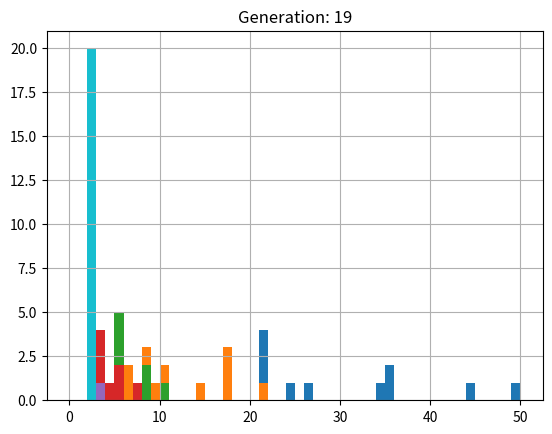

Write the Python code that produced this figure.
#
# Binary tournament selection experiment
#

from random import Random
import random
import matplotlib.pyplot as plt
import numpy as np

#A few useful constants
#
pop_size=20
generations=20
fit_range=50

#Init the random number generator
#
prng=Random()
prng.seed(123)


#Let's suppose we have an imaginary problem that generates
#integer fitness values on some fixed range.  We'll start by randomly
#initializing a population of fitness values
#
pop = [prng.randrange(0,fit_range) for _ in range(pop_size)]


#Helper function to plot histogram of population fitness values
#
def plt_hist(pop, generation=0, bin_limit=fit_range):
    plt.hist(pop, bins=range(bin_limit+1))
    plt.grid(True)
    plt.title(f'Generation: {str(generation)}')
    plt.show()


#Binary tournament operator:
#  - Input: population of size N (pop_size)
#  - Output: new population of size N (pop_size), the result of applying selection
#
#  - Tournament pairs should be randomly selected
#  - All individuals from input population should participate in exactly 2 tournaments
#
def binary_tournament(pop_in, prng):
    newPop=[]

    #Binary Tournament
    #1. Creating compete pairs
    compete_pairs = []
    for _ in range(pop_size//2):
        #Shuffle the list
        random.shuffle(pop)
        x1 = pop.pop()
        x2 = pop.pop()
        compete_pairs.append([x1,x2])

    #2.Conduct binary tournament
    competed_result = []
    for pairs in compete_pairs:
        if pairs[0] < pairs[1]:
            competed_result.append(pairs[0])
        else:
            competed_result.append(pairs[1])

    #3. Perform mating,create children using weight bias
    for _ in range(pop_size//2):
        parent = random.sample(competed_result,2)
        alpha = np.random.uniform(0,1)
        child = parent[0] * alpha + (1 - alpha) * parent[1]
        competed_result.append(int(child))

    newPop = competed_result

    return newPop


#Let's iteratively apply our binary selection operator
# to the initial population and plot the resulting fitness histograms.
# This is somewhat like having a selection-only EA without any stochastic variation operators
#
for i in range(generations):
    print(pop)
    plt_hist(pop,i)

    pop=binary_tournament(pop, prng)
